9-way image classification set "Dataset" from GitHub (ahmdfauzrl/Klasifikasi-Jenis-Beras); label vocabulary: IR64 rice medium quality, IR64 rice not feasible, IR64 rice premium quality, Pandan Wangi rice medium quality, Pandan Wangi rice not feasible, Pandan Wangi rice premium quality, Rojolele rice medium quality, Rojolele rice not feasible, Rojolele rice premium quality.

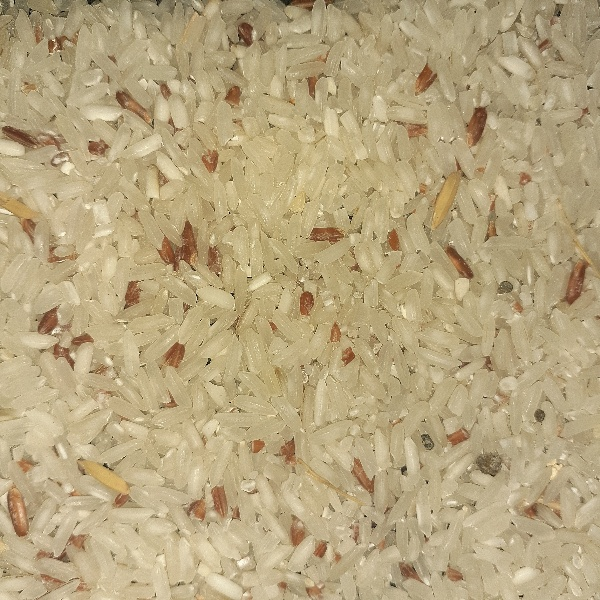
Label: Rojolele rice medium quality

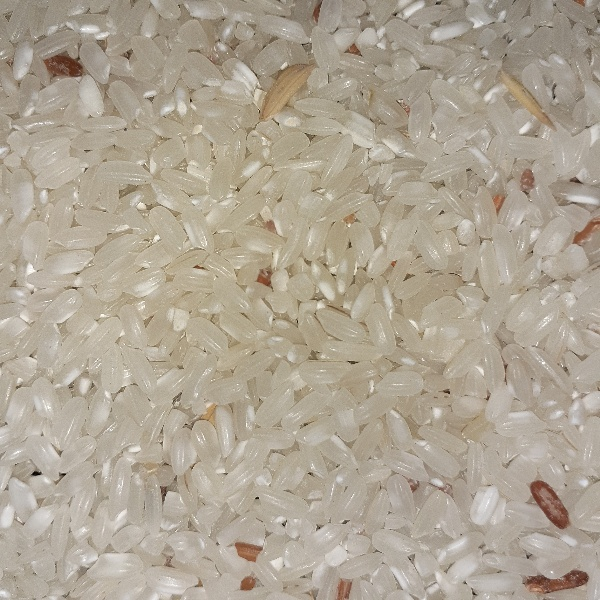
Label: Pandan Wangi rice medium quality

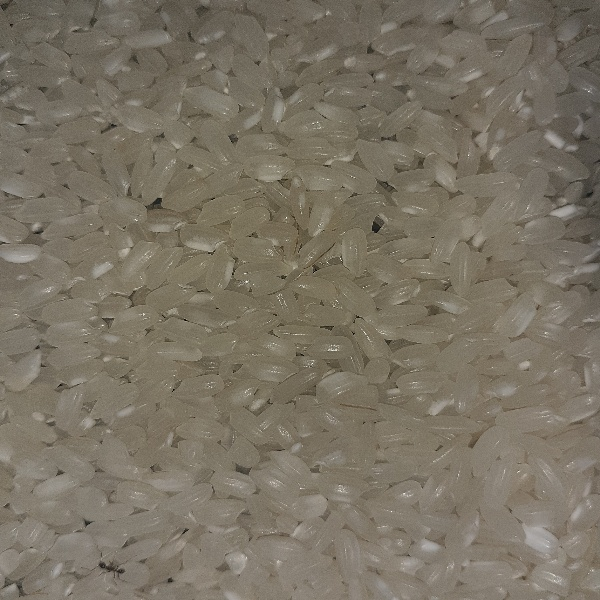
Label: Pandan Wangi rice premium quality

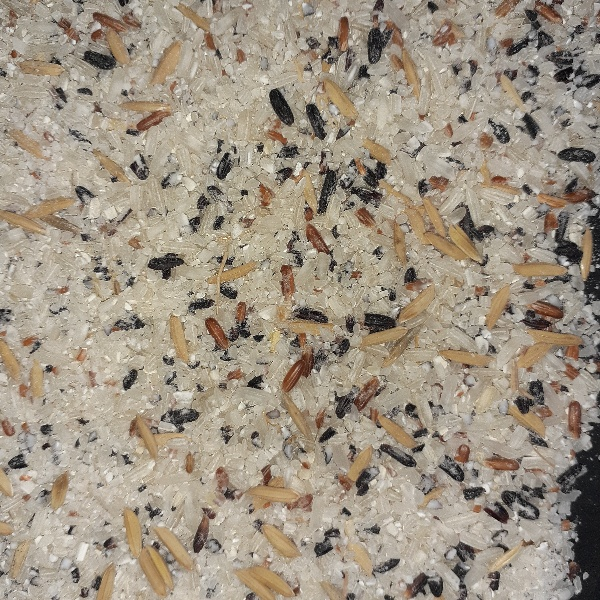
Label: IR64 rice not feasible

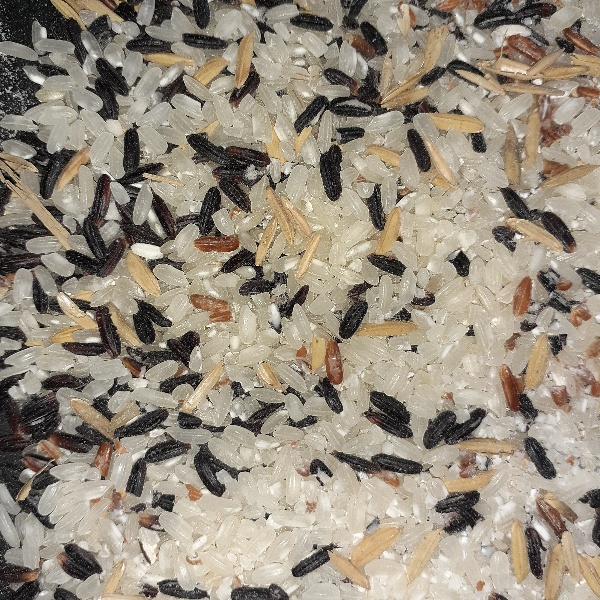
Label: Pandan Wangi rice not feasible

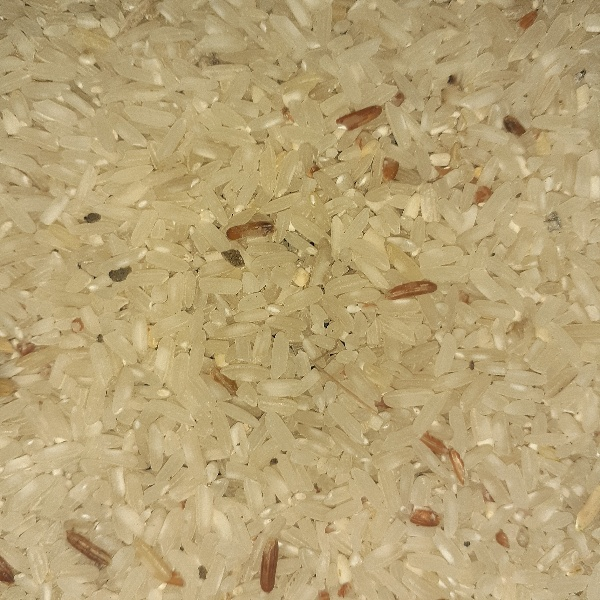
Label: IR64 rice medium quality
